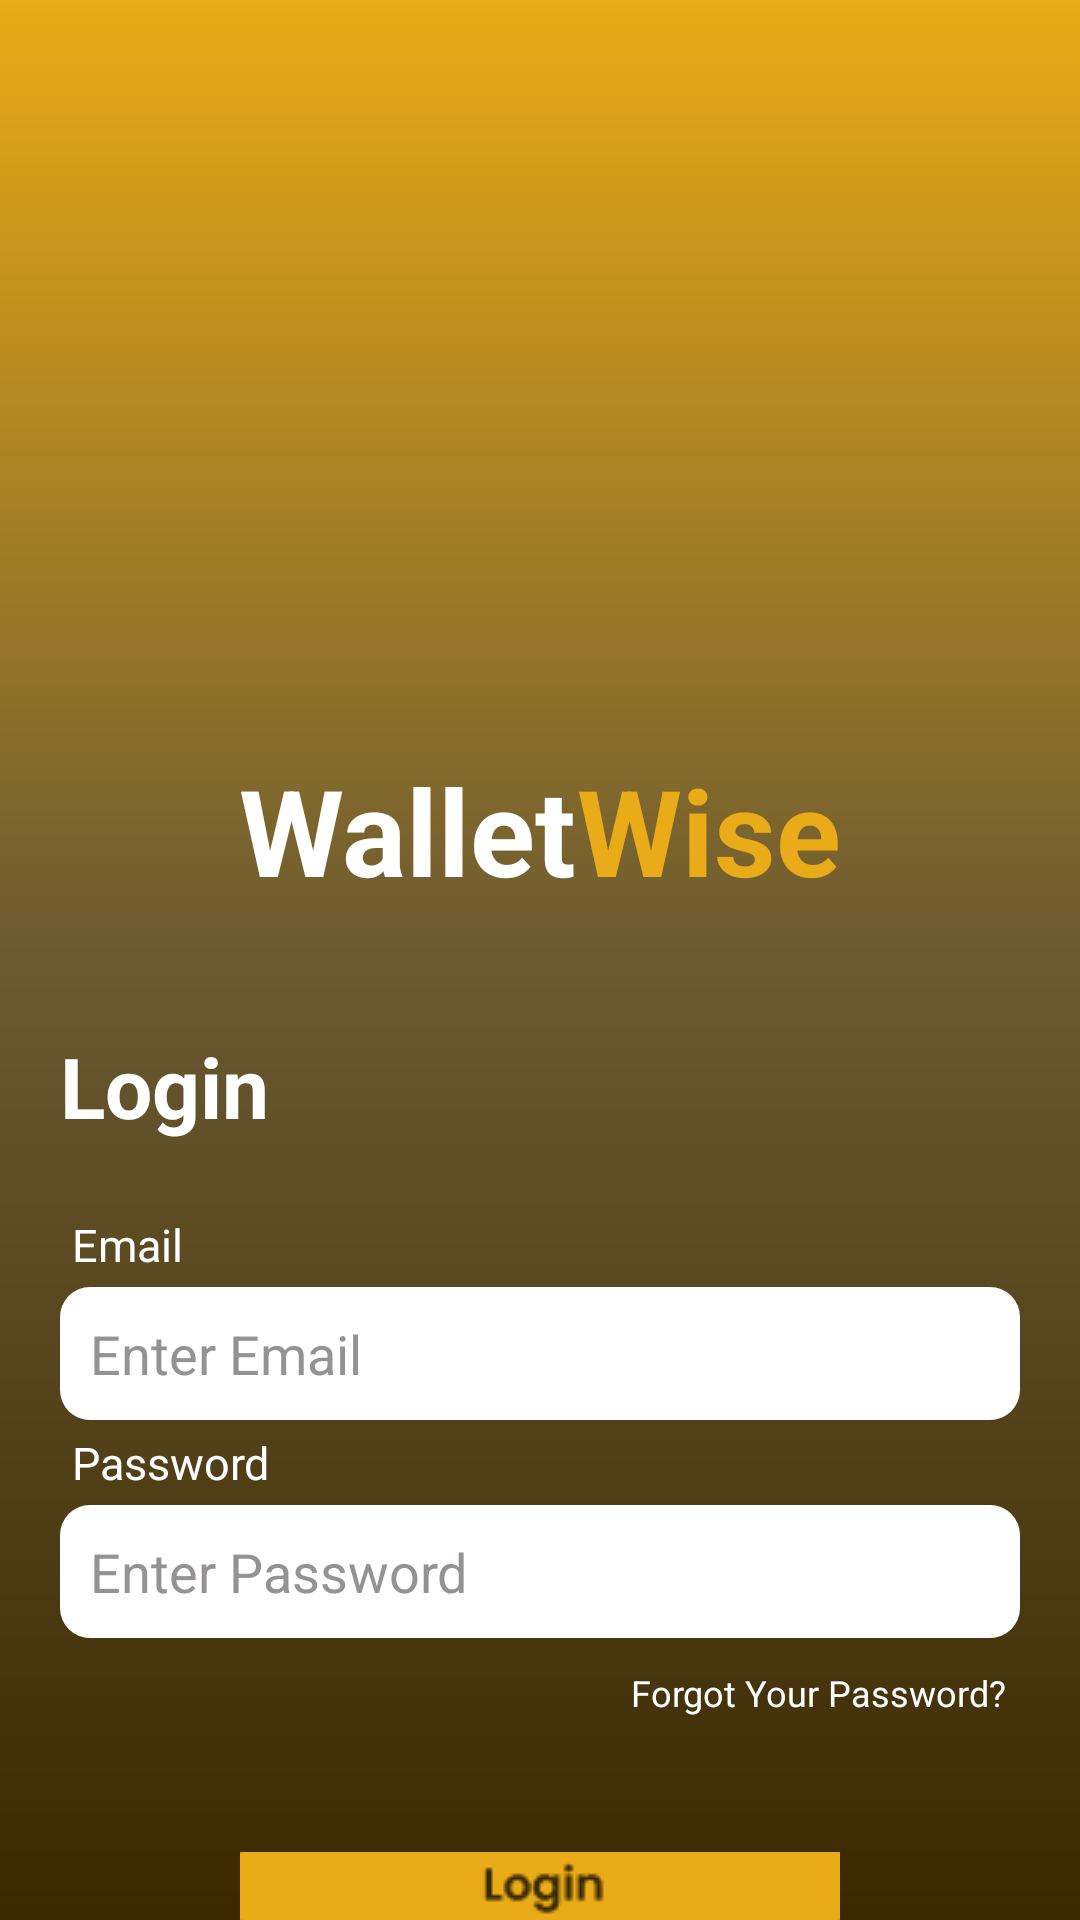

Layout XML and referenced resources for this Android screen:
<!-- AndroidManifest.xml: application theme Theme.WalletWise -->
<!-- res/layout/activity_log_in.xml -->
<?xml version="1.0" encoding="utf-8"?>
<LinearLayout xmlns:android="http://schemas.android.com/apk/res/android"
    xmlns:app="http://schemas.android.com/apk/res-auto"
    xmlns:tools="http://schemas.android.com/tools"
    android:orientation="vertical"
    android:layout_width="match_parent"
    android:background="@drawable/main_back"
    android:layout_height="match_parent"
    tools:context=".Activities.LogInActivity">
    <LinearLayout
        android:layout_gravity="center"
        android:layout_marginTop="250dp"
        android:orientation="horizontal"
        android:layout_centerHorizontal="true"
        android:layout_width="wrap_content"
        android:layout_height="wrap_content">
        <TextView
            android:id="@+id/textView"
            android:layout_width="wrap_content"
            android:layout_height="wrap_content"
            android:layout_alignParentLeft="true"
            android:layout_centerVertical="true"
            android:text="Wallet"
            android:textColor="@color/white"
            android:textSize="40sp"
            android:textStyle="bold" />

        <TextView
            android:layout_width="wrap_content"
            android:layout_height="wrap_content"
            android:layout_alignParentRight="true"
            android:layout_centerVertical="true"
            android:layout_toEndOf="@+id/textView"
            android:text="Wise"
            android:textColor="#E9AB17"
            android:textSize="40sp"
            android:textStyle="bold" />
    </LinearLayout>

    <TextView
        android:layout_marginTop="40dp"
        android:layout_width="wrap_content"
        android:layout_height="wrap_content"
        android:layout_alignParentLeft="true"
        android:layout_centerVertical="true"
        android:text="Login"
        android:layout_marginStart="20dp"

        android:textColor="@color/white"
        android:textSize="28sp"
        android:textStyle="bold" />
    <LinearLayout
        android:layout_alignParentBottom="true"
        android:layout_width="match_parent"
        android:layout_margin="20dp"
        android:layout_height="wrap_content"
        android:orientation="vertical">
        <TextView
            android:layout_width="wrap_content"
            android:layout_height="wrap_content"
            android:text="Email"
            android:layout_margin="4dp"
            android:textSize="15sp"
            android:textColor="@color/white"
            />
        <EditText
            android:id="@+id/enEmail"
            android:layout_width="match_parent"
            android:layout_height="match_parent"
            android:layout_alignParentStart="true"
            android:background="@drawable/background"
            android:hint="Enter Email"
            android:inputType="textEmailAddress"
            android:padding="10dp"
            android:textColor="@color/black"
            android:textColorHint="#959292" />
        <TextView
            android:layout_marginTop="20dp"
            android:layout_width="wrap_content"
            android:layout_height="wrap_content"
            android:text="Password"
            android:layout_margin="4dp"
            android:textSize="15sp"
            android:textColor="@color/white"
            />
        <EditText
            android:id="@+id/enPassword"
            android:layout_width="match_parent"
            android:layout_height="match_parent"
            android:layout_alignParentStart="true"
            android:background="@drawable/background"
            android:hint="Enter Password"
            android:inputType="textPassword"
            android:padding="10dp"
            android:textColor="@color/black"
            android:textColorHint="#959292" />
        <TextView
            android:id="@+id/forgotpass"
            android:layout_width="wrap_content"
            android:layout_height="wrap_content"
            android:text="Forgot Your Password?"
            android:textColor="@color/white"
            android:gravity="end"
            android:padding="5dp"
            android:textSize="12sp"
            android:layout_marginTop="5dp"
            android:layout_gravity="end"/>

    </LinearLayout>

    <ImageButton
        android:id="@+id/login_screen"
        android:layout_width="wrap_content"
        android:layout_height="wrap_content"
        android:layout_gravity="center"
        android:backgroundTint="#00FFFFFF"
        android:layout_marginTop="20dp"
        android:src="@drawable/login_btn" />
    <TextView
        android:id="@+id/sign_up_login"
        android:layout_width="wrap_content"
        android:layout_height="wrap_content"
        android:layout_marginTop="10dp"
        android:textSize="18sp"
        android:text="SignUp"
        android:textColor="@color/white"
        android:layout_gravity="center"/>


</LinearLayout>
<!-- resources referenced by this layout -->
<resources>
  <color name="black">#FF000000</color>
  <color name="white">#FFFFFFFF</color>
  <!-- drawable background (drawable) -->
  <?xml version="1.0" encoding="utf-8"?>
  <shape xmlns:android="http://schemas.android.com/apk/res/android">
  
      <gradient
          android:centerColor="@color/white"
          android:endColor="@color/white"
          android:startColor="@color/white"/>
  <corners
      android:radius="10dp"
      />
  
  </shape>
  <!-- drawable login_btn: png bitmap (drawable, 1206 bytes) -->
  <!-- drawable main_back (drawable) -->
  <?xml version="1.0" encoding="utf-8"?>
  <shape xmlns:android="http://schemas.android.com/apk/res/android">
  
  <gradient
       android:startColor="#E9AB17"
      android:centerColor="#6A5931"
      android:endColor="#392800"
      android:angle="270"
  
      />
  </shape>
  <style name="Theme.WalletWise" parent="Base.Theme.WalletWise" />
  <style name="Base.Theme.WalletWise" parent="Theme.Material3.DayNight.NoActionBar">
          
          
      </style>
</resources>
